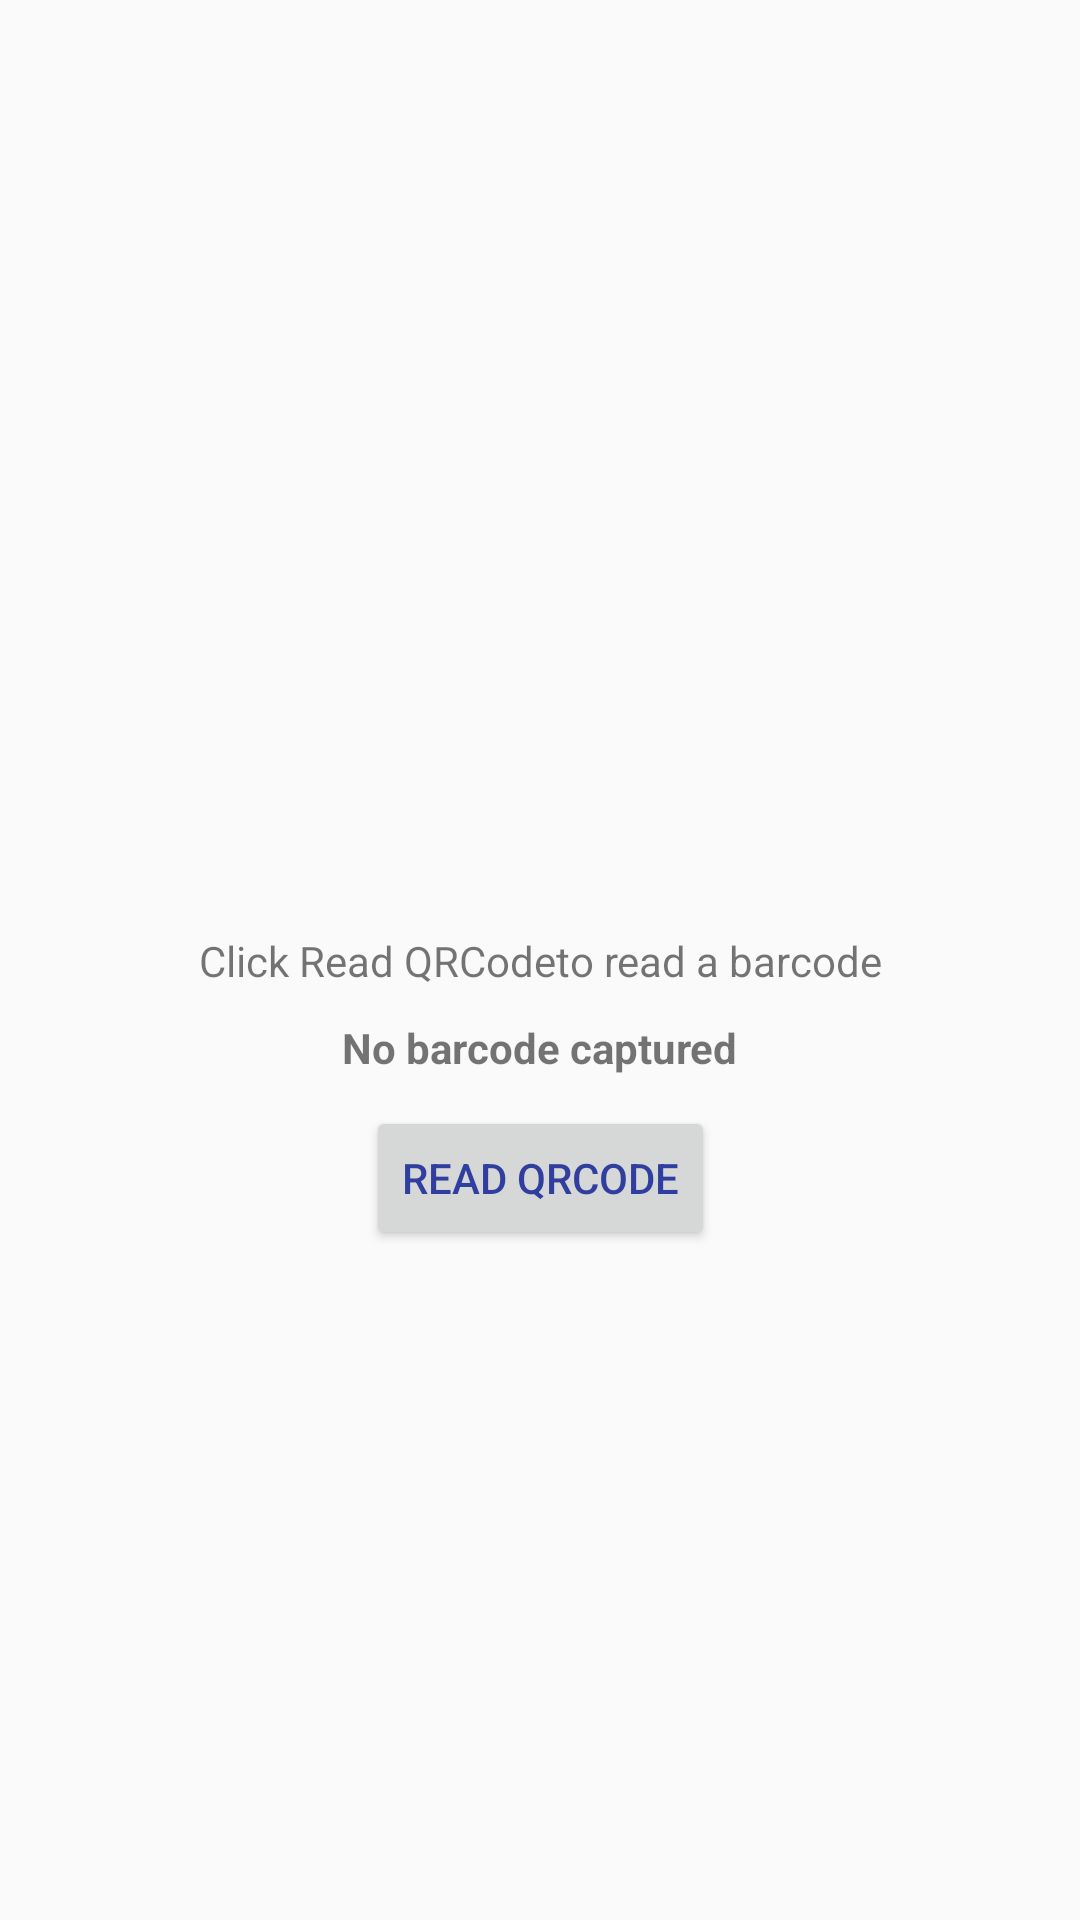

Produce the Android XML layout that renders to this screen, including the resource entries it uses.
<!-- AndroidManifest.xml: application theme AppTheme -->
<!-- res/layout/activity_main.xml -->
<?xml version="1.0" encoding="utf-8"?>
<android.support.constraint.ConstraintLayout
        xmlns:android="http://schemas.android.com/apk/res/android"
        xmlns:tools="http://schemas.android.com/tools"
        xmlns:app="http://schemas.android.com/apk/res-auto"
        android:layout_width="match_parent"
        android:layout_height="match_parent"
        tools:context=".MainActivity">

    <TextView
            android:id="@+id/status_message"
            android:layout_width="wrap_content"
            android:layout_height="wrap_content"
            android:text="@string/barcode_header"
            app:layout_constraintBottom_toBottomOf="parent"
            app:layout_constraintLeft_toLeftOf="parent"
            app:layout_constraintRight_toRightOf="parent"
            app:layout_constraintTop_toTopOf="parent"
            app:layout_constraintHorizontal_bias="0.5"
            app:layout_constraintVertical_chainStyle="spread_inside"/>

    <TextView
            android:id="@+id/barcode_value"
            android:layout_width="wrap_content"
            android:layout_height="wrap_content"
            android:layout_marginTop="10dp"
            android:textStyle="bold"
            android:text="@string/barcode_failure"
            app:layout_constraintLeft_toLeftOf="parent"
            app:layout_constraintRight_toRightOf="parent"
            app:layout_constraintTop_toBottomOf="@+id/status_message"
            app:layout_constraintBottom_toTopOf="@+id/open"
            app:layout_constraintHorizontal_bias="0.5"
            app:layout_constraintVertical_chainStyle="spread_inside"/>

    <Button android:id="@+id/open"
            android:layout_width="wrap_content"
            android:layout_height="wrap_content"
            android:layout_marginTop="10dp"
            android:text="@string/read_barcode"
            app:layout_constraintTop_toBottomOf="@+id/barcode_value"
            app:layout_constraintLeft_toLeftOf="parent"
            app:layout_constraintRight_toRightOf="parent"
            app:layout_constraintHorizontal_bias="0.5"
            app:layout_constraintVertical_chainStyle="spread_inside"/>

</android.support.constraint.ConstraintLayout>
<!-- resources referenced by this layout -->
<resources>
  <string name="barcode_failure">No barcode captured</string>
  <string name="barcode_header">Click "Read QRCode" to read a barcode</string>
  <string name="read_barcode">Read QRCode</string>
  <style name="AppTheme" parent="Theme.AppCompat.Light.DarkActionBar">
          <item name="colorPrimary">@color/colorPrimary</item>
          <item name="colorPrimaryDark">@color/colorPrimaryDark</item>
          <item name="colorAccent">@color/colorAccent</item>
          <item name="android:textColorPrimary">@color/colorPrimaryDark</item>
      </style>
  <color name="colorPrimary">#3F51B5</color>
  <color name="colorPrimaryDark">#303F9F</color>
  <color name="colorAccent">#FF4081</color>
</resources>
